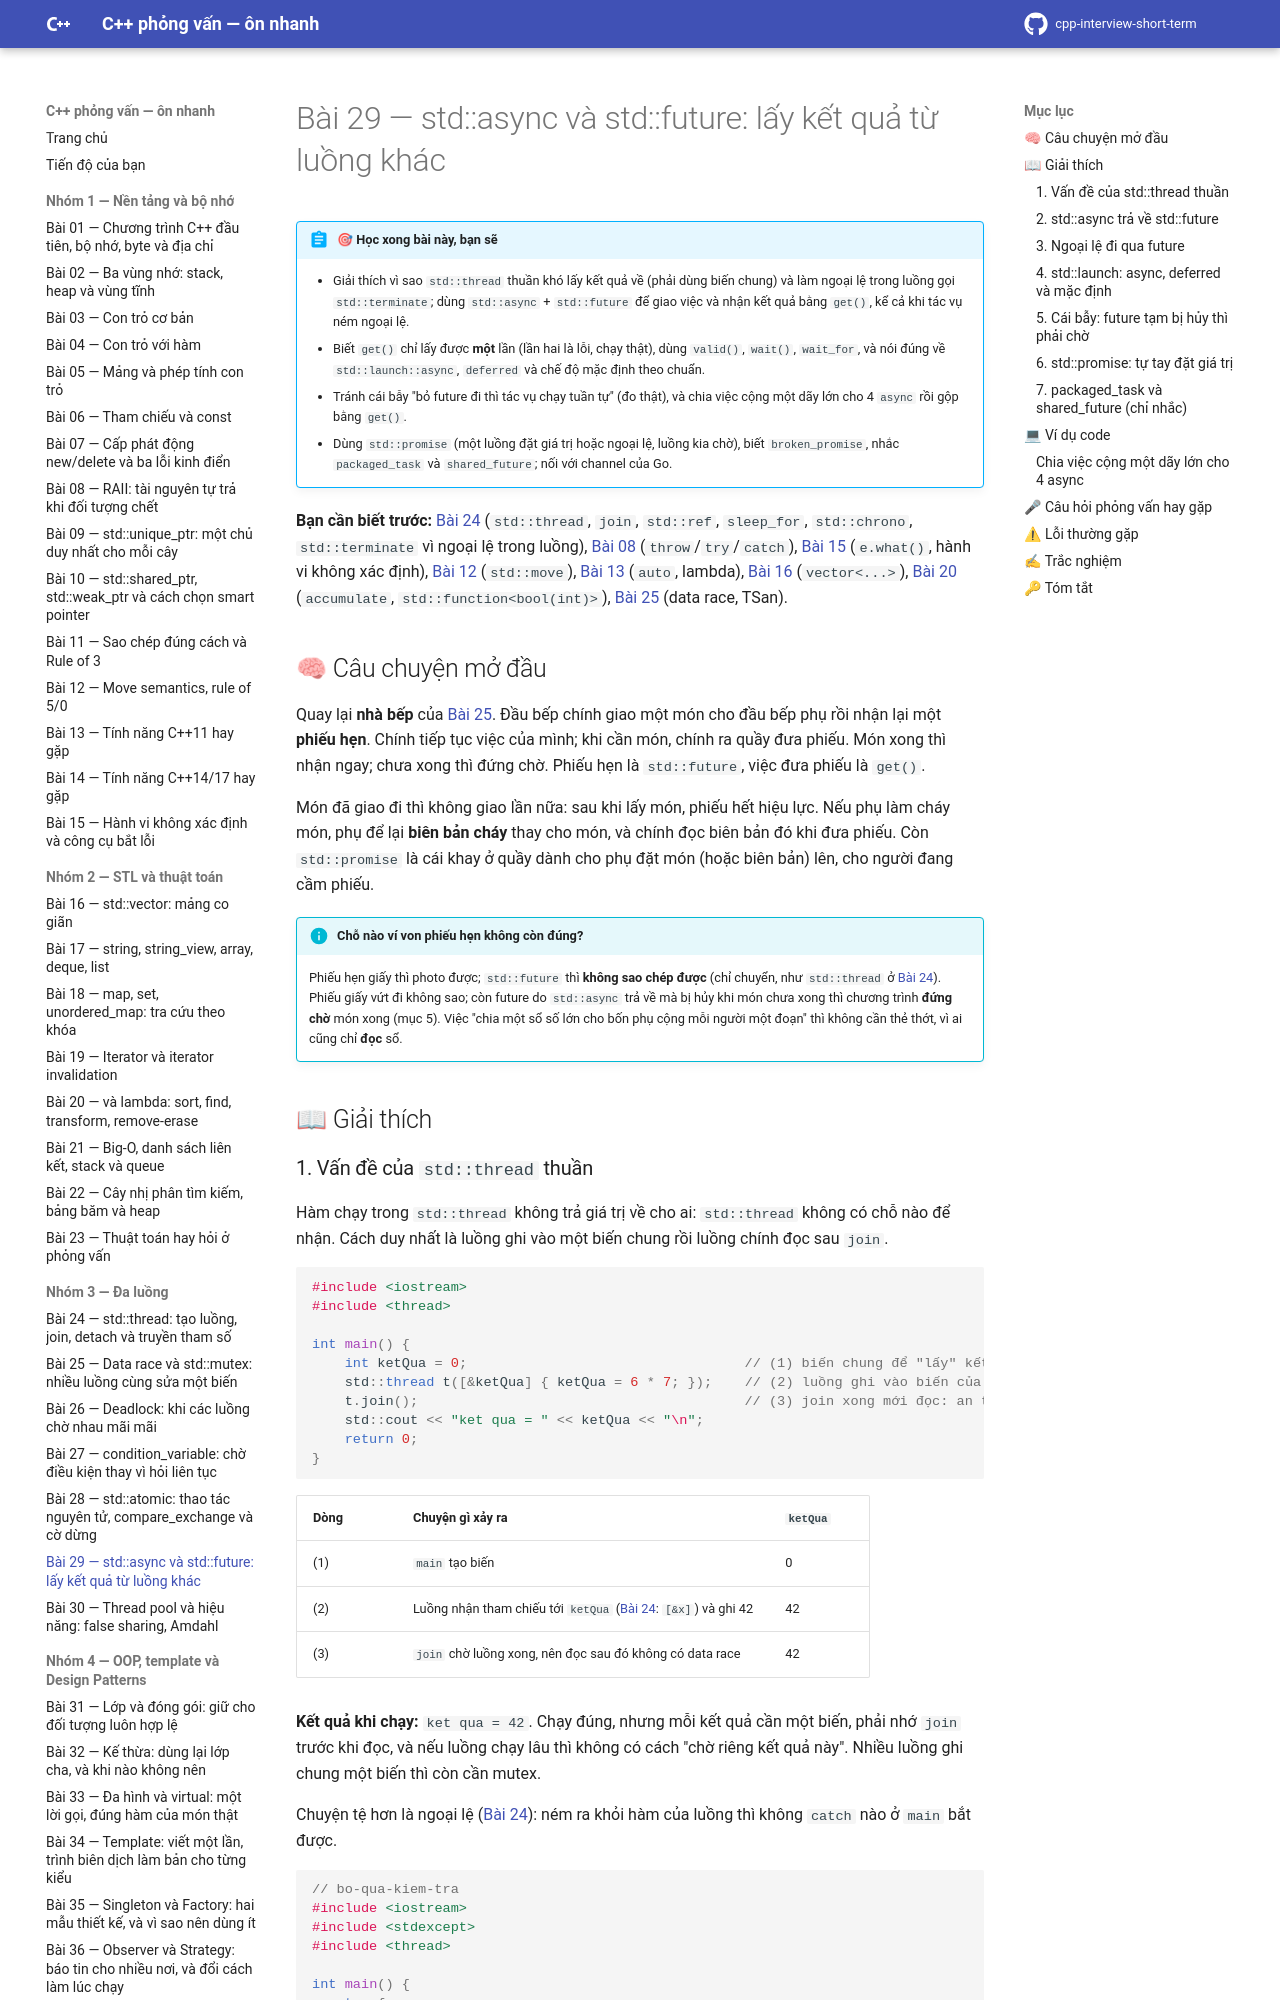

repository: hungnguyen010518/cpp-interview-short-term · page: nhom-3-da-luong/29-async-future/index.html · generator: mkdocs

# Bài 29 — std::async và std::future: lấy kết quả từ luồng khác

!!! abstract "🎯 Học xong bài này, bạn sẽ"
    - Giải thích vì sao `std::thread` thuần khó lấy kết quả về (phải dùng biến chung) và làm ngoại lệ trong luồng gọi `std::terminate`; dùng `std::async` + `std::future` để giao việc và nhận kết quả bằng `get()`, kể cả khi tác vụ ném ngoại lệ.
    - Biết `get()` chỉ lấy được **một** lần (lần hai là lỗi, chạy thật), dùng `valid()`, `wait()`, `wait_for`, và nói đúng về `std::launch::async`, `deferred` và chế độ mặc định theo chuẩn.
    - Tránh cái bẫy "bỏ future đi thì tác vụ chạy tuần tự" (đo thật), và chia việc cộng một dãy lớn cho 4 `async` rồi gộp bằng `get()`.
    - Dùng `std::promise` (một luồng đặt giá trị hoặc ngoại lệ, luồng kia chờ), biết `broken_promise`, nhắc `packaged_task` và `shared_future`; nối với channel của Go.

**Bạn cần biết trước:** [Bài 24](24-thread-co-ban.md) (`std::thread`, `join`, `std::ref`, `sleep_for`, `std::chrono`, `std::terminate` vì ngoại lệ trong luồng), [Bài 08](../nhom-1-nen-tang-bo-nho/08-raii.md) (`throw`/`try`/`catch`), [Bài 15](../nhom-1-nen-tang-bo-nho/15-hanh-vi-khong-xac-dinh-cong-cu.md) (`e.what()`, hành vi không xác định), [Bài 12](../nhom-1-nen-tang-bo-nho/12-move-semantics.md) (`std::move`), [Bài 13](../nhom-1-nen-tang-bo-nho/13-cpp11-14-17.md) (`auto`, lambda), [Bài 16](../nhom-2-stl-thuat-toan/16-vector.md) (`vector<...>`), [Bài 20](../nhom-2-stl-thuat-toan/20-algorithm-lambda.md) (`accumulate`, `std::function<bool(int)>`), [Bài 25](25-data-race-mutex.md) (data race, TSan).

## 🧠 Câu chuyện mở đầu

Quay lại **nhà bếp** của [Bài 25](25-data-race-mutex.md). Đầu bếp chính giao một món cho đầu bếp phụ rồi nhận lại một **phiếu hẹn**. Chính tiếp tục việc của mình; khi cần món, chính ra quầy đưa phiếu. Món xong thì nhận ngay; chưa xong thì đứng chờ. Phiếu hẹn là `std::future`, việc đưa phiếu là `get()`.

Món đã giao đi thì không giao lần nữa: sau khi lấy món, phiếu hết hiệu lực. Nếu phụ làm cháy món, phụ để lại **biên bản cháy** thay cho món, và chính đọc biên bản đó khi đưa phiếu. Còn `std::promise` là cái khay ở quầy dành cho phụ đặt món (hoặc biên bản) lên, cho người đang cầm phiếu.

!!! info "Chỗ nào ví von phiếu hẹn không còn đúng?"
    Phiếu hẹn giấy thì photo được; `std::future` thì **không sao chép được** (chỉ chuyển, như `std::thread` ở [Bài 24](24-thread-co-ban.md)). Phiếu giấy vứt đi không sao; còn future do `std::async` trả về mà bị hủy khi món chưa xong thì chương trình **đứng chờ** món xong (mục 5). Việc "chia một sổ số lớn cho bốn phụ cộng mỗi người một đoạn" thì không cần thẻ thớt, vì ai cũng chỉ **đọc** sổ.

## 📖 Giải thích
